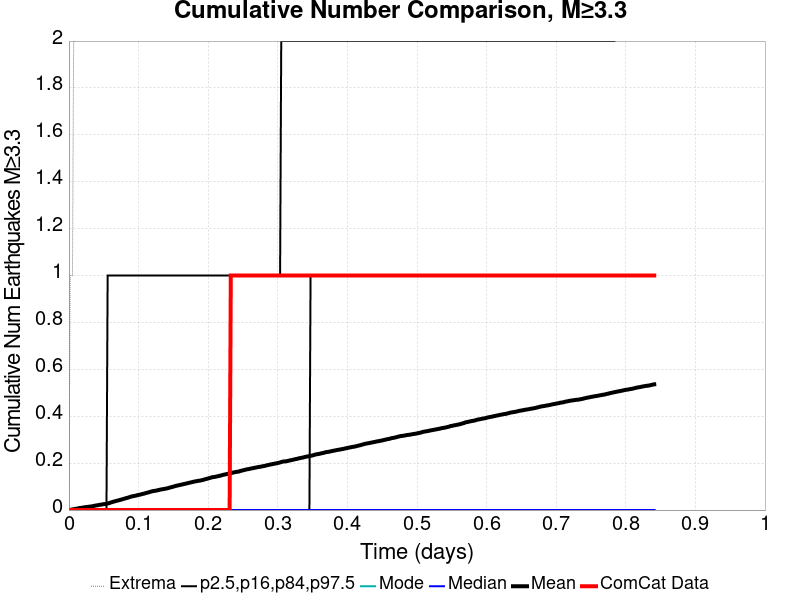

Source data for this figure (header and first rows):
Time (days), ComCat Data, Simulation Mean, Simulation Median, Simulation Mode, Simulation Minimum, Simulation Maximum, 2.5 %-ile, 16 %-ile, 84 %-ile, 97.5 %-ile
0.0, 0.0, 0.0, 0.0, 0.0, 0.0, 0.0, 0.0, 0.0, 0.0, 0.0
0.001685, 0.0, 7.0E-4, 0.0, 0.0, 0.0, 1.0, 0.0, 0.0, 0.0, 0.0
0.00337, 0.0, 0.0016, 0.0, 0.0, 0.0, 1.0, 0.0, 0.0, 0.0, 0.0
0.005056, 0.0, 0.0029, 0.0, 0.0, 0.0, 1.0, 0.0, 0.0, 0.0, 0.0
0.006741, 0.0, 0.0035, 0.0, 0.0, 0.0, 2.0, 0.0, 0.0, 0.0, 0.0
0.008426, 0.0, 0.0047, 0.0, 0.0, 0.0, 2.0, 0.0, 0.0, 0.0, 0.0
0.01011, 0.0, 0.0054, 0.0, 0.0, 0.0, 2.0, 0.0, 0.0, 0.0, 0.0
0.0118, 0.0, 0.006, 0.0, 0.0, 0.0, 3.0, 0.0, 0.0, 0.0, 0.0
0.01348, 0.0, 0.0074, 0.0, 0.0, 0.0, 3.0, 0.0, 0.0, 0.0, 0.0
0.01517, 0.0, 0.0086, 0.0, 0.0, 0.0, 3.0, 0.0, 0.0, 0.0, 0.0
0.01685, 0.0, 0.0091, 0.0, 0.0, 0.0, 3.0, 0.0, 0.0, 0.0, 0.0
0.01854, 0.0, 0.0099, 0.0, 0.0, 0.0, 3.0, 0.0, 0.0, 0.0, 0.0
0.02022, 0.0, 0.0107, 0.0, 0.0, 0.0, 4.0, 0.0, 0.0, 0.0, 0.0
0.02191, 0.0, 0.0116, 0.0, 0.0, 0.0, 4.0, 0.0, 0.0, 0.0, 0.0
0.02359, 0.0, 0.0122, 0.0, 0.0, 0.0, 4.0, 0.0, 0.0, 0.0, 0.0
0.02528, 0.0, 0.013, 0.0, 0.0, 0.0, 4.0, 0.0, 0.0, 0.0, 0.0
0.02696, 0.0, 0.0137, 0.0, 0.0, 0.0, 4.0, 0.0, 0.0, 0.0, 0.0
0.02865, 0.0, 0.0142, 0.0, 0.0, 0.0, 4.0, 0.0, 0.0, 0.0, 0.0
0.03033, 0.0, 0.0147, 0.0, 0.0, 0.0, 4.0, 0.0, 0.0, 0.0, 0.0
0.03202, 0.0, 0.0157, 0.0, 0.0, 0.0, 4.0, 0.0, 0.0, 0.0, 0.0
0.0337, 0.0, 0.0161, 0.0, 0.0, 0.0, 4.0, 0.0, 0.0, 0.0, 0.0
0.03539, 0.0, 0.0173, 0.0, 0.0, 0.0, 4.0, 0.0, 0.0, 0.0, 0.0
0.03707, 0.0, 0.0184, 0.0, 0.0, 0.0, 4.0, 0.0, 0.0, 0.0, 0.0
0.03876, 0.0, 0.0195, 0.0, 0.0, 0.0, 4.0, 0.0, 0.0, 0.0, 0.0
0.04045, 0.0, 0.0203, 0.0, 0.0, 0.0, 4.0, 0.0, 0.0, 0.0, 0.0
0.04213, 0.0, 0.0209, 0.0, 0.0, 0.0, 4.0, 0.0, 0.0, 0.0, 0.0
0.04382, 0.0, 0.0222, 0.0, 0.0, 0.0, 5.0, 0.0, 0.0, 0.0, 0.0
0.0455, 0.0, 0.023, 0.0, 0.0, 0.0, 5.0, 0.0, 0.0, 0.0, 0.0
0.04719, 0.0, 0.0234, 0.0, 0.0, 0.0, 5.0, 0.0, 0.0, 0.0, 0.0
0.04887, 0.0, 0.0249, 0.0, 0.0, 0.0, 5.0, 0.0, 0.0, 0.0, 0.0
0.05056, 0.0, 0.0253, 0.0, 0.0, 0.0, 5.0, 0.0, 0.0, 0.0, 0.0
0.05224, 0.0, 0.0258, 0.0, 0.0, 0.0, 5.0, 0.0, 0.0, 0.0, 0.0
0.05393, 0.0, 0.0265, 0.0, 0.0, 0.0, 5.0, 0.0, 0.0, 0.0, 0.0
0.05561, 0.0, 0.0282, 0.0, 0.0, 0.0, 5.0, 0.0, 0.0, 0.0, 1.0
0.0573, 0.0, 0.0289, 0.0, 0.0, 0.0, 5.0, 0.0, 0.0, 0.0, 1.0
0.05898, 0.0, 0.0311, 0.0, 0.0, 0.0, 6.0, 0.0, 0.0, 0.0, 1.0
0.06067, 0.0, 0.0326, 0.0, 0.0, 0.0, 10.0, 0.0, 0.0, 0.0, 1.0
0.06235, 0.0, 0.0342, 0.0, 0.0, 0.0, 16.0, 0.0, 0.0, 0.0, 1.0
0.06404, 0.0, 0.0359, 0.0, 0.0, 0.0, 24.0, 0.0, 0.0, 0.0, 1.0
0.06572, 0.0, 0.037, 0.0, 0.0, 0.0, 24.0, 0.0, 0.0, 0.0, 1.0
0.06741, 0.0, 0.0386, 0.0, 0.0, 0.0, 26.0, 0.0, 0.0, 0.0, 1.0
0.06909, 0.0, 0.0399, 0.0, 0.0, 0.0, 32.0, 0.0, 0.0, 0.0, 1.0
0.07078, 0.0, 0.041, 0.0, 0.0, 0.0, 35.0, 0.0, 0.0, 0.0, 1.0
0.07246, 0.0, 0.0424, 0.0, 0.0, 0.0, 39.0, 0.0, 0.0, 0.0, 1.0
0.07415, 0.0, 0.0439, 0.0, 0.0, 0.0, 44.0, 0.0, 0.0, 0.0, 1.0
0.07583, 0.0, 0.0452, 0.0, 0.0, 0.0, 48.0, 0.0, 0.0, 0.0, 1.0
0.07752, 0.0, 0.0467, 0.0, 0.0, 0.0, 52.0, 0.0, 0.0, 0.0, 1.0
0.07921, 0.0, 0.0482, 0.0, 0.0, 0.0, 53.0, 0.0, 0.0, 0.0, 1.0
0.08089, 0.0, 0.0496, 0.0, 0.0, 0.0, 57.0, 0.0, 0.0, 0.0, 1.0
0.08258, 0.0, 0.0513, 0.0, 0.0, 0.0, 58.0, 0.0, 0.0, 0.0, 1.0
0.08426, 0.0, 0.0523, 0.0, 0.0, 0.0, 59.0, 0.0, 0.0, 0.0, 1.0
0.08595, 0.0, 0.0541, 0.0, 0.0, 0.0, 61.0, 0.0, 0.0, 0.0, 1.0
0.08763, 0.0, 0.0558, 0.0, 0.0, 0.0, 63.0, 0.0, 0.0, 0.0, 1.0
0.08932, 0.0, 0.0573, 0.0, 0.0, 0.0, 66.0, 0.0, 0.0, 0.0, 1.0
0.091, 0.0, 0.0586, 0.0, 0.0, 0.0, 68.0, 0.0, 0.0, 0.0, 1.0
0.09269, 0.0, 0.0596, 0.0, 0.0, 0.0, 69.0, 0.0, 0.0, 0.0, 1.0
0.09437, 0.0, 0.0606, 0.0, 0.0, 0.0, 69.0, 0.0, 0.0, 0.0, 1.0
0.09606, 0.0, 0.0613, 0.0, 0.0, 0.0, 69.0, 0.0, 0.0, 0.0, 1.0
0.09774, 0.0, 0.0629, 0.0, 0.0, 0.0, 72.0, 0.0, 0.0, 0.0, 1.0
0.09943, 0.0, 0.0643, 0.0, 0.0, 0.0, 76.0, 0.0, 0.0, 0.0, 1.0
... 440 more rows
